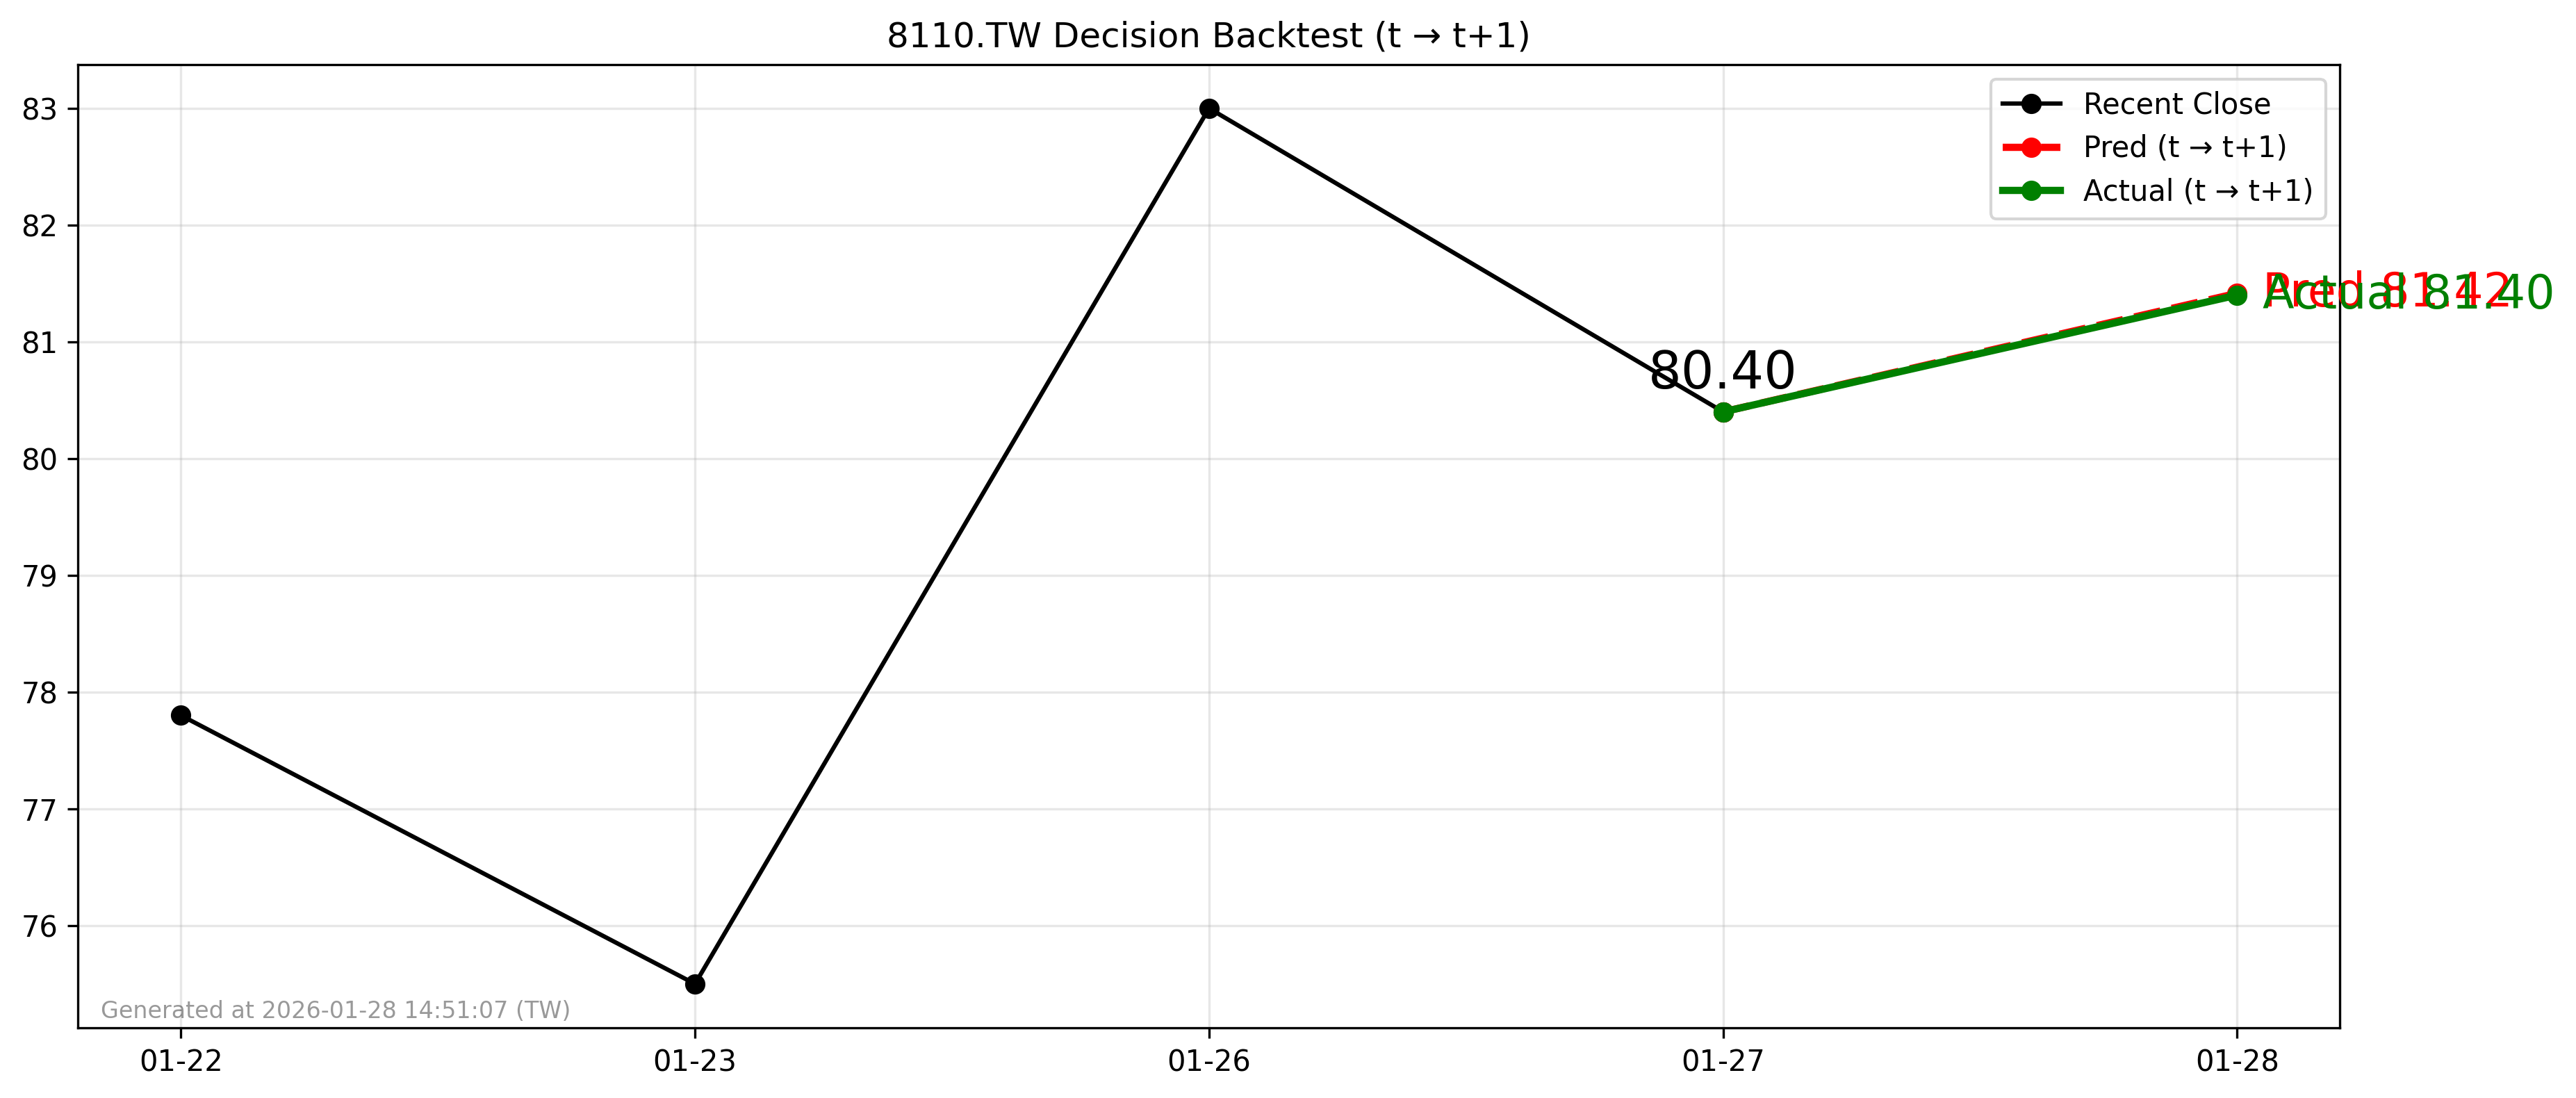

The file beside this chart, header and first rows:
forecast_file, decision_day, close_t, pred_t1, actual_t1, direction_pred, direction_actual, hit
2026-01-27_8110.TW_forecast.csv, 2026-01-27, 80.4, 81.42, 81.4, 1, 1, 1
